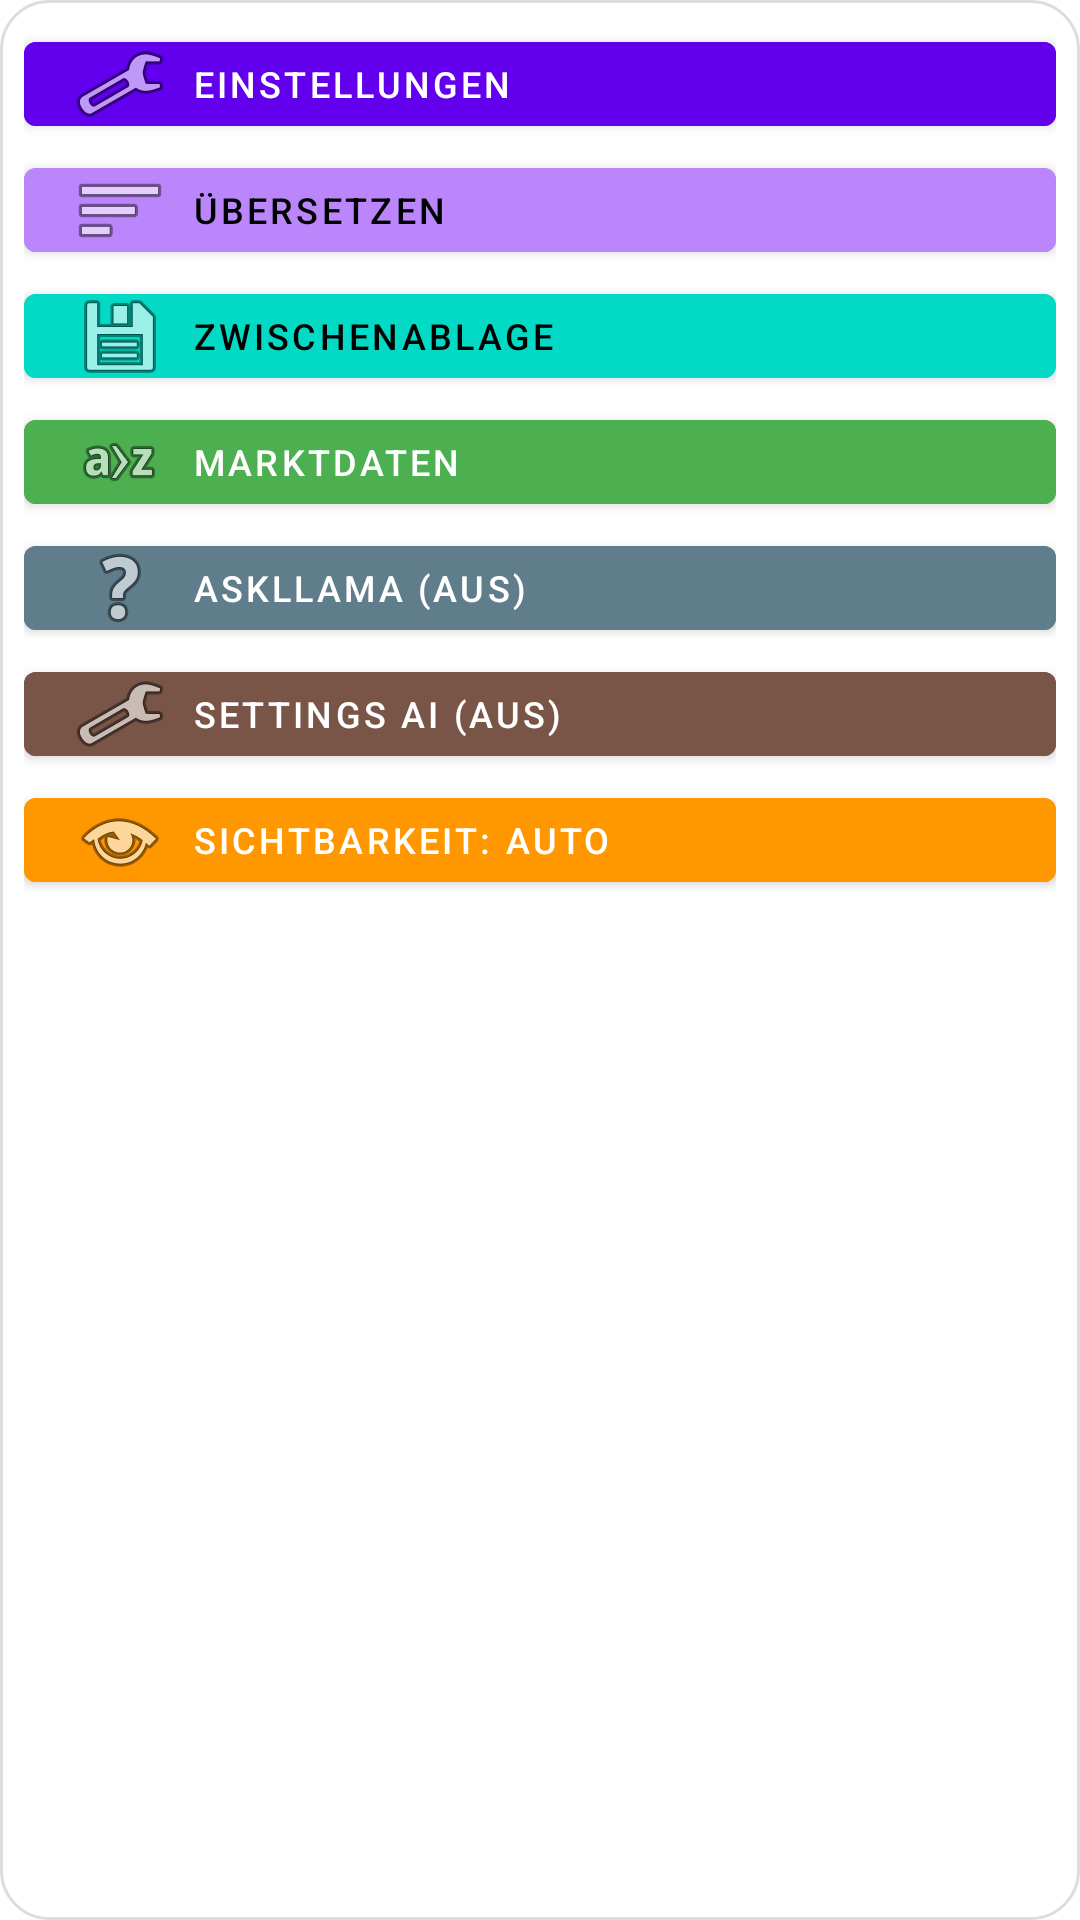

The Android layout XML behind this screen, and the referenced resources:
<!-- AndroidManifest.xml: fallback theme Theme.MaterialComponents.DayNight.NoActionBar -->
<!-- res/layout/menu_overlay.xml -->
<?xml version="1.0" encoding="utf-8"?>
<LinearLayout xmlns:android="http://schemas.android.com/apk/res/android"
    android:orientation="vertical"
    android:layout_width="wrap_content"
    android:layout_height="wrap_content"
    android:background="@drawable/menu_bg"
    android:padding="8dp"
    android:elevation="8dp">

    <Button
        android:id="@+id/btnSettings"
        android:layout_width="match_parent"
        android:layout_height="40dp"
        android:text="Einstellungen"
        android:textSize="12sp"
        android:backgroundTint="#FF6200EE"
        android:textColor="#FFFFFF"
        android:drawableLeft="@android:drawable/ic_menu_preferences"
        android:drawablePadding="8dp"
        android:gravity="start|center_vertical"
        android:paddingTop="2dp"
        android:paddingBottom="2dp"
        android:minHeight="0dp"
        android:layout_marginBottom="2dp"/>



    <Button
        android:id="@+id/btnTranslate"
        android:layout_width="match_parent"
        android:layout_height="40dp"
        android:text="Übersetzen"
        android:textSize="12sp"
        android:backgroundTint="#FFBB86FC"
        android:textColor="#000000"
        android:drawableLeft="@android:drawable/ic_menu_sort_by_size"
        android:drawablePadding="8dp"
        android:gravity="start|center_vertical"
        android:paddingTop="2dp"
        android:paddingBottom="2dp"
        android:minHeight="0dp"
        android:layout_marginBottom="2dp"/>

    <Button
        android:id="@+id/btnClipboard"
        android:layout_width="match_parent"
        android:layout_height="40dp"
        android:text="Zwischenablage"
        android:textSize="12sp"
        android:backgroundTint="#03DAC5"
        android:textColor="#000000"
        android:drawableLeft="@android:drawable/ic_menu_save"
        android:drawablePadding="8dp"
        android:gravity="start|center_vertical"
        android:paddingTop="2dp"
        android:paddingBottom="2dp"
        android:minHeight="0dp"
        android:layout_marginBottom="2dp"/>

    <Button
        android:id="@+id/btnMarketData"
        android:layout_width="match_parent"
        android:layout_height="40dp"
        android:text="Marktdaten"
        android:textSize="12sp"
        android:backgroundTint="#FF4CAF50"
        android:textColor="#FFFFFF"
        android:drawableLeft="@android:drawable/ic_menu_sort_alphabetically"
        android:drawablePadding="8dp"
        android:gravity="start|center_vertical"
        android:paddingTop="2dp"
        android:paddingBottom="2dp"
        android:minHeight="0dp"
        android:layout_marginBottom="2dp"/>

    <Button
        android:id="@+id/btnAskLlama"
        android:layout_width="match_parent"
        android:layout_height="40dp"
        android:text="askLlama (Aus)"
        android:textSize="12sp"
        android:backgroundTint="#FF607D8B"
        android:textColor="#FFFFFF"
        android:drawableLeft="@android:drawable/ic_menu_help"
        android:drawablePadding="8dp"
        android:gravity="start|center_vertical"
        android:paddingTop="2dp"
        android:paddingBottom="2dp"
        android:minHeight="0dp"
        android:layout_marginBottom="2dp"/>

    <Button
        android:id="@+id/btnSettingsAI"
        android:layout_width="match_parent"
        android:layout_height="40dp"
        android:text="Settings AI (Aus)"
        android:textSize="12sp"
        android:backgroundTint="#FF795548"
        android:textColor="#FFFFFF"
        android:drawableLeft="@android:drawable/ic_menu_manage"
        android:drawablePadding="8dp"
        android:gravity="start|center_vertical"
        android:paddingTop="2dp"
        android:paddingBottom="2dp"
        android:minHeight="0dp"
        android:layout_marginBottom="2dp"/>

    <Button
        android:id="@+id/btnVisibilityToggle"
        android:layout_width="match_parent"
        android:layout_height="40dp"
        android:text="Sichtbarkeit: Auto"
        android:textSize="12sp"
        android:backgroundTint="#FF9800"
        android:textColor="#FFFFFF"
        android:drawableLeft="@android:drawable/ic_menu_view"
        android:drawablePadding="8dp"
        android:gravity="start|center_vertical"
        android:paddingTop="2dp"
        android:paddingBottom="2dp"
        android:minHeight="0dp"/>
        
</LinearLayout>
<!-- resources referenced by this layout -->
<resources>
  <!-- drawable menu_bg (drawable) -->
  <?xml version="1.0" encoding="utf-8"?>
  <shape xmlns:android="http://schemas.android.com/apk/res/android"
      android:shape="rectangle">
      <solid android:color="#F2FFFFFF" /> 
      <corners android:radius="16dp" />
      <stroke android:width="1dp" android:color="#DDDDDD"/>
  </shape>
</resources>
